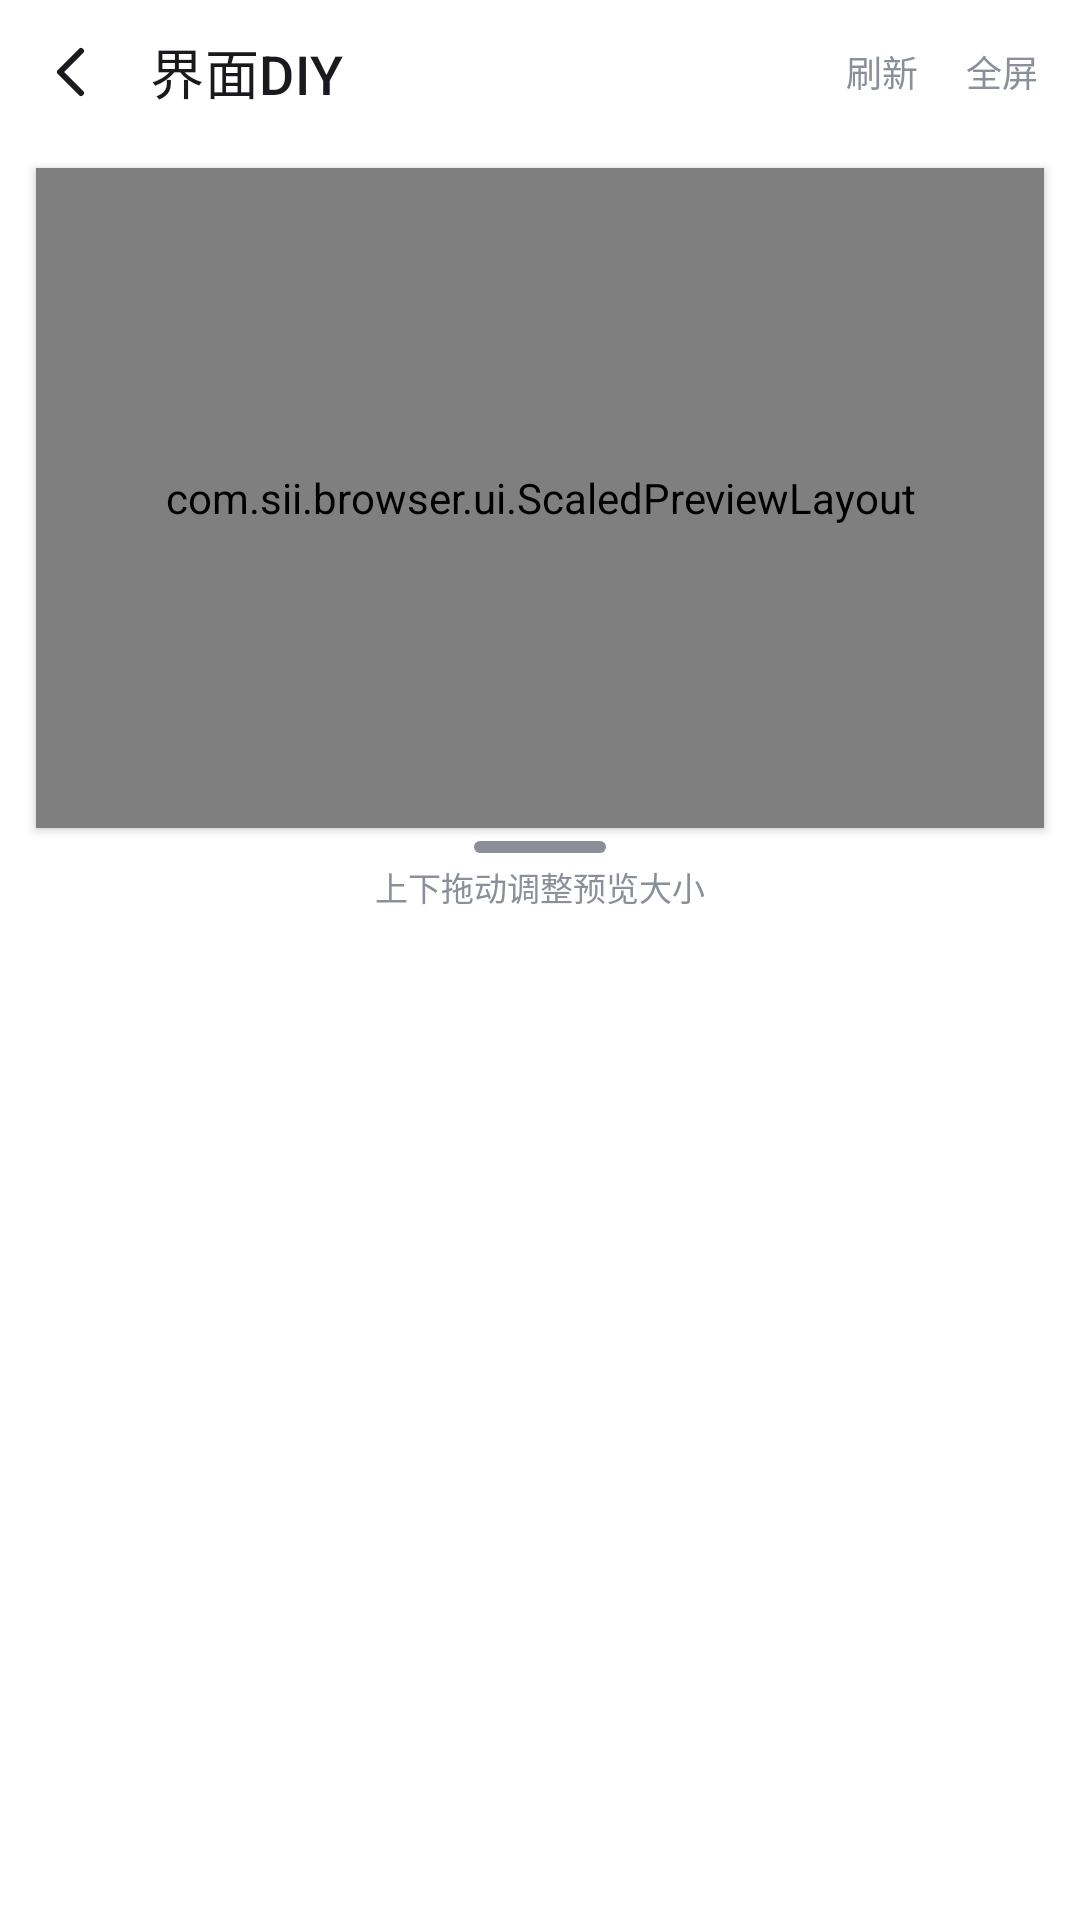

Reconstruct the res/layout file that produces this screen, plus the resources it refers to.
<!-- AndroidManifest.xml: application theme Theme.Sii -->
<!-- res/layout/fragment_home_customize.xml -->
<?xml version="1.0" encoding="utf-8"?>
<LinearLayout xmlns:android="http://schemas.android.com/apk/res/android"
    android:id="@+id/home_custom_root"
    android:layout_width="match_parent"
    android:layout_height="match_parent"
    android:background="@color/bg_page"
    android:orientation="vertical">

    <LinearLayout
        android:layout_width="match_parent"
        android:layout_height="48dp"
        android:background="@color/toolbar_bg"
        android:gravity="center_vertical"
        android:orientation="horizontal">

        <ImageView
            android:id="@+id/home_custom_back"
            android:layout_width="48dp"
            android:layout_height="48dp"
            android:background="?android:attr/selectableItemBackgroundBorderless"
            android:contentDescription="@string/nav_back"
            android:padding="12dp"
            android:scaleType="centerInside"
            android:src="@drawable/ic_back"
            android:tint="@color/text_primary" />

        <TextView
            android:id="@+id/home_custom_title"
            android:layout_width="0dp"
            android:layout_height="match_parent"
            android:layout_weight="1"
            android:fontFamily="sans-serif-medium"
            android:gravity="center_vertical"
            android:includeFontPadding="false"
            android:letterSpacing="0.01"
            android:paddingStart="2dp"
            android:paddingEnd="8dp"
            android:text="@string/interface_diy"
            android:textColor="@color/text_primary"
            android:textSize="18sp" />

        <TextView
            android:id="@+id/home_custom_refresh"
            android:layout_width="wrap_content"
            android:layout_height="match_parent"
            android:gravity="center"
            android:paddingStart="10dp"
            android:paddingEnd="4dp"
            android:text="@string/home_custom_refresh"
            android:textColor="@color/text_secondary"
            android:textSize="12sp" />

        <TextView
            android:id="@+id/home_custom_fullscreen"
            android:layout_width="wrap_content"
            android:layout_height="match_parent"
            android:gravity="center"
            android:paddingStart="12dp"
            android:paddingEnd="14dp"
            android:text="@string/home_custom_fullscreen"
            android:textColor="@color/text_secondary"
            android:textSize="12sp" />
    </LinearLayout>

    <com.sii.browser.ui.ScaledPreviewLayout
        android:id="@+id/home_custom_preview"
        android:layout_width="match_parent"
        android:layout_height="0dp"
        android:layout_marginStart="12dp"
        android:layout_marginTop="8dp"
        android:layout_marginEnd="12dp"
        android:layout_weight="1"
        android:background="@color/bg_page"
        android:clipToOutline="true"
        android:elevation="2dp" />

    <LinearLayout
        android:id="@+id/home_custom_resize_handle"
        android:layout_width="match_parent"
        android:layout_height="32dp"
        android:background="@color/bg_page"
        android:contentDescription="上下拖动调整预览大小"
        android:gravity="center"
        android:orientation="vertical">

        <View
            android:layout_width="44dp"
            android:layout_height="4dp"
            android:background="@drawable/bg_handle_bar" />

        <TextView
            android:layout_width="wrap_content"
            android:layout_height="wrap_content"
            android:paddingTop="3dp"
            android:text="上下拖动调整预览大小"
            android:textColor="@color/text_secondary"
            android:textSize="11sp" />
    </LinearLayout>

    <HorizontalScrollView
        android:layout_width="match_parent"
        android:layout_height="52dp"
        android:background="@color/toolbar_bg"
        android:scrollbars="none">

        <LinearLayout
            android:id="@+id/home_custom_tabs"
            android:layout_width="wrap_content"
            android:layout_height="match_parent"
            android:orientation="horizontal"
            android:paddingStart="6dp"
            android:paddingEnd="6dp" />
    </HorizontalScrollView>

    <ScrollView
        android:id="@+id/home_custom_controls_scroll"
        android:layout_width="match_parent"
        android:layout_height="280dp"
        android:background="@color/bg_page"
        android:fillViewport="true">

        <LinearLayout
            android:id="@+id/home_custom_controls"
            android:layout_width="match_parent"
            android:layout_height="wrap_content"
            android:orientation="vertical"
            android:paddingTop="8dp"
            android:paddingBottom="12dp" />
    </ScrollView>
</LinearLayout>
<!-- resources referenced by this layout -->
<resources>
  <color name="bg_page">#FFFFFFFF</color>
  <color name="text_primary">#FF1A1A1E</color>
  <color name="text_secondary">#FF8A8F99</color>
  <color name="toolbar_bg">#FFFFFFFF</color>
  <!-- drawable bg_handle_bar (drawable) -->
  <?xml version="1.0" encoding="utf-8"?>
  <shape xmlns:android="http://schemas.android.com/apk/res/android"
      android:shape="rectangle">
      <solid android:color="@color/text_secondary" />
      <corners android:radius="2dp" />
  </shape>
  <!-- drawable ic_back (drawable) -->
  <?xml version="1.0" encoding="utf-8"?>
  <vector xmlns:android="http://schemas.android.com/apk/res/android"
      android:width="24dp"
      android:height="24dp"
      android:viewportWidth="24"
      android:viewportHeight="24">
      <path
          android:pathData="M15,5 L8,12 L15,19"
          android:strokeColor="@color/text_primary"
          android:strokeWidth="2"
          android:strokeLineCap="round"
          android:strokeLineJoin="round" />
  </vector>
  <string name="home_custom_fullscreen">全屏</string>
  <string name="home_custom_refresh">刷新</string>
  <string name="interface_diy">界面DIY</string>
  <string name="nav_back">后退</string>
  <style name="Theme.Sii" parent="Theme.AppCompat.Light.NoActionBar">
          <item name="android:colorAccent">@color/accent</item>
          <item name="colorAccent">@color/accent</item>
          <item name="accentSoft">@color/accent_soft</item>
          <item name="alertDialogTheme">@style/SiiDialog</item>
          <item name="android:alertDialogTheme">@style/SiiDialog</item>
          <item name="android:statusBarColor">@color/toolbar_bg</item>
          <item name="android:windowLightStatusBar">true</item>
          <item name="android:windowAnimationStyle">@style/Animation.Sii</item>
      </style>
  <color name="accent">#FF2F7CF6</color>
  <color name="accent_soft">#FFEAF2FF</color>
  <style name="SiiDialog" parent="Theme.AppCompat.Light.Dialog.Alert">
          <item name="android:windowBackground">@drawable/bg_dialog</item>
          <item name="android:windowMinWidthMajor">92%</item>
          <item name="android:windowMinWidthMinor">92%</item>
          <item name="colorAccent">@color/accent</item>
          <item name="android:textColorPrimary">@color/text_primary</item>
          <item name="android:textColorSecondary">@color/text_secondary</item>
          <item name="buttonBarPositiveButtonStyle">@style/SiiDialogButton</item>
          <item name="buttonBarNegativeButtonStyle">@style/SiiDialogButton</item>
          <item name="buttonBarNeutralButtonStyle">@style/SiiDialogButton</item>
      </style>
  <style name="Animation.Sii" parent="@android:style/Animation.Activity">
          <item name="android:activityOpenEnterAnimation">@anim/fade_in</item>
          <item name="android:activityOpenExitAnimation">@anim/fade_out</item>
          <item name="android:activityCloseEnterAnimation">@anim/fade_in</item>
          <item name="android:activityCloseExitAnimation">@anim/fade_out</item>
      </style>
  <!-- drawable bg_dialog (drawable) -->
  <?xml version="1.0" encoding="utf-8"?>
  <shape xmlns:android="http://schemas.android.com/apk/res/android"
      android:shape="rectangle">
      <solid android:color="@color/card" />
      <corners android:radius="16dp" />
      <stroke android:width="1dp" android:color="@color/line" />
  </shape>
  <style name="SiiDialogButton" parent="Widget.AppCompat.Button.Borderless">
          <item name="android:textColor">?attr/colorAccent</item>
          <item name="android:textSize">14sp</item>
          <item name="android:minWidth">0dp</item>
          <item name="android:minHeight">0dp</item>
          <item name="android:paddingStart">12dp</item>
          <item name="android:paddingEnd">12dp</item>
      </style>
  <color name="card">#FFFFFFFF</color>
  <color name="line">#FFECECF0</color>
</resources>
